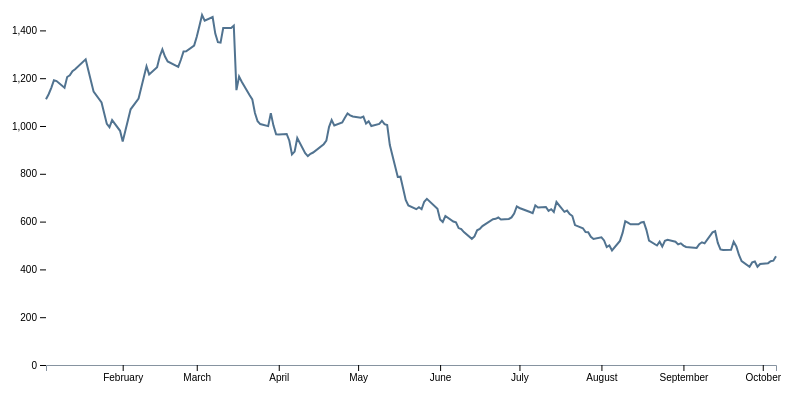
D3 v6 page, settled after 360 driven frames (6 s of simulated time); the page loaded 1 data file(s).


    const margin = {top: 20, right: 30, bottom: 30, left: 40},
        width = 800 - margin.left - margin.right,
        height = 400 - margin.top - margin.bottom;

    const svg = d3.select("#chart")
        .append("svg")
        .attr("width", width + margin.left + margin.right)
        .attr("height", height + margin.top + margin.bottom)
        .append("g")
        .attr("transform", `translate(${margin.left},${margin.top})`);

    const parseDate = d3.timeParse("%Y-%m-%d");

    d3.csv("cleaned_lumber_data.csv").then(data => {
        data = data.filter(d => d.Date && d['Close*']);

        data.forEach(d => {
            d.Date = parseDate(d.Date);
            d.Close = +d['Close*'];
        });

        const x = d3.scaleTime().range([0, width]);
        const y = d3.scaleLinear().range([height, 0]);

        const valueline = d3.line()
            .x(d => x(d.Date))
            .y(d => y(d.Close));

        x.domain(d3.extent(data, d => d.Date));
        y.domain([0, d3.max(data, d => d.Close)]);

        svg.append("path")
            .data([data])
            .attr("class", "chart-line")
            .attr("d", valueline);

        svg.append("g")
            .attr("class", "x-axis")
            .attr("transform", `translate(0,${height})`)
            .call(d3.axisBottom(x));

        svg.append("g")
            .attr("class", "y-axis")
            .call(d3.axisLeft(y));
    });


### data: cleaned_lumber_data.csv
Date, Open, High, Low, Close*, Adj Close**, Volume
2022-10-06, 441.4, 468.6, 441.3, 454.7, 454.7, 207
2022-10-05, 434, 437.6, 421.2, 436.6, 436.6, 207
2022-10-04, 436, 448, 426.2, 434.0, 434, 298
2022-10-03, 437.7, 442.3, 421.3, 426.0, 426, 404
2022-09-30, 418.7, 429.7, 412.5, 422.5, 422.5, 370
2022-09-29, 431.9, 432.4, 402.8, 410.9, 410.9, 593
2022-09-28, 443.7, 451, 420.1, 432.8, 432.8, 281
2022-09-27, 426.1, 448.5, 422, 429.3, 429.3, 367
2022-09-26, 432.7, 443.9, 410.7, 410.8, 410.8, 446
2022-09-23, 451.8, 455, 430.1, 435.0, 435, 552
2022-09-22, 489.9, 489.9, 460, 460.2, 460.2, 362
2022-09-21, 521.7, 522.2, 492.1, 496.0, 496, 295
2022-09-20, 503.6, 527, 502, 515.7, 515.7, 334
2022-09-19, 479.1, 486.4, 461.4, 482.2, 482.2, 173
2022-09-16, 488.9, 488.9, 469.5, 481.2, 481.2, 242
2022-09-15, 499, 499, 482, 483.5, 483.5, 335
2022-09-14, 549.7, 549.7, 511, 511.0, 511, 40
2022-09-13, 550, 567, 548, 560.0, 560, 194
2022-09-12, 514.7, 554.9, 511, 554.9, 554.9, 76
2022-09-09, 511.9, 519.9, 504.7, 509.0, 509, 54
2022-09-08, 500.9, 514.9, 499, 513.4, 513.4, 101
2022-09-07, 490, 509, 485.1, 505.5, 505.5, 85
2022-09-06, 492.2, 496.3, 485, 490.0, 490, 83
2022-09-02, 492.4, 499, 484, 493.8, 493.8, 85
2022-09-01, 514.4, 517.7, 489, 499.7, 499.7, 134
2022-08-31, 500.2, 516.5, 500.2, 509.0, 509, 193
2022-08-30, 503.7, 514, 495.2, 504.8, 504.8, 265
2022-08-29, 523.4, 524.5, 509.8, 516.0, 516, 154
2022-08-26, 520, 549, 511.8, 523.6, 523.6, 157
2022-08-25, 495.4, 529.9, 495.2, 520.0, 520, 182
2022-08-24, 522, 529.4, 490, 495.4, 495.4, 313
2022-08-23, 504.6, 530, 503.2, 516.0, 516, 246
2022-08-22, 514.3, 516.6, 500, 500.0, 500, 280
2022-08-19, 558.9, 558.9, 516.6, 520.0, 520, 392
2022-08-18, 595.9, 596.2, 560, 565.5, 565.5, 251
2022-08-17, 592.5, 609.7, 588, 598.4, 598.4, 259
2022-08-16, 581.8, 598.3, 577.8, 596.1, 596.1, 213
2022-08-15, 590.1, 604.7, 576.6, 588.9, 588.9, 218
2022-08-12, 602.7, 611.4, 583.8, 588.7, 588.7, 219
2022-08-11, 621.7, 635.6, 577.1, 595.6, 595.6, 647
2022-08-10, 573, 601.8, 573, 601.8, 601.8, 487
2022-08-09, 528.5, 565, 528.4, 552.8, 552.8, 376
2022-08-08, 489, 528.2, 483.2, 519.3, 519.3, 398
2022-08-05, 501.1, 518.5, 473.6, 479.2, 479.2, 282
2022-08-04, 491, 502, 470.6, 500.0, 500, 372
2022-08-03, 521, 521.3, 483, 493.2, 493.2, 362
2022-08-02, 541, 541, 520.4, 521.2, 521.2, 227
2022-08-01, 529.8, 545.2, 514.1, 534.2, 534.2, 351
2022-07-29, 534.6, 535.1, 523.1, 527.1, 527.1, 307
2022-07-28, 555.2, 559.2, 531, 536.7, 536.7, 371
2022-07-27, 549, 561.6, 542, 555.2, 555.2, 201
2022-07-26, 565.3, 574.5, 531.2, 556.6, 556.6, 374
2022-07-25, 583, 583, 554.3, 572.2, 572.2, 280
2022-07-22, 617, 617, 576.2, 585.3, 585.3, 256
2022-07-21, 623.8, 630, 599.4, 623.2, 623.2, 243
2022-07-20, 648.1, 648.5, 623.1, 631.6, 631.6, 127
2022-07-19, 642.1, 648.7, 628.2, 646.3, 646.3, 147
2022-07-18, 655, 659.9, 626.2, 640.8, 640.8, 176
2022-07-15, 655, 682, 655, 682.0, 682, 187
2022-07-14, 640, 645.7, 635, 640.0, 640, 50
... 132 more rows